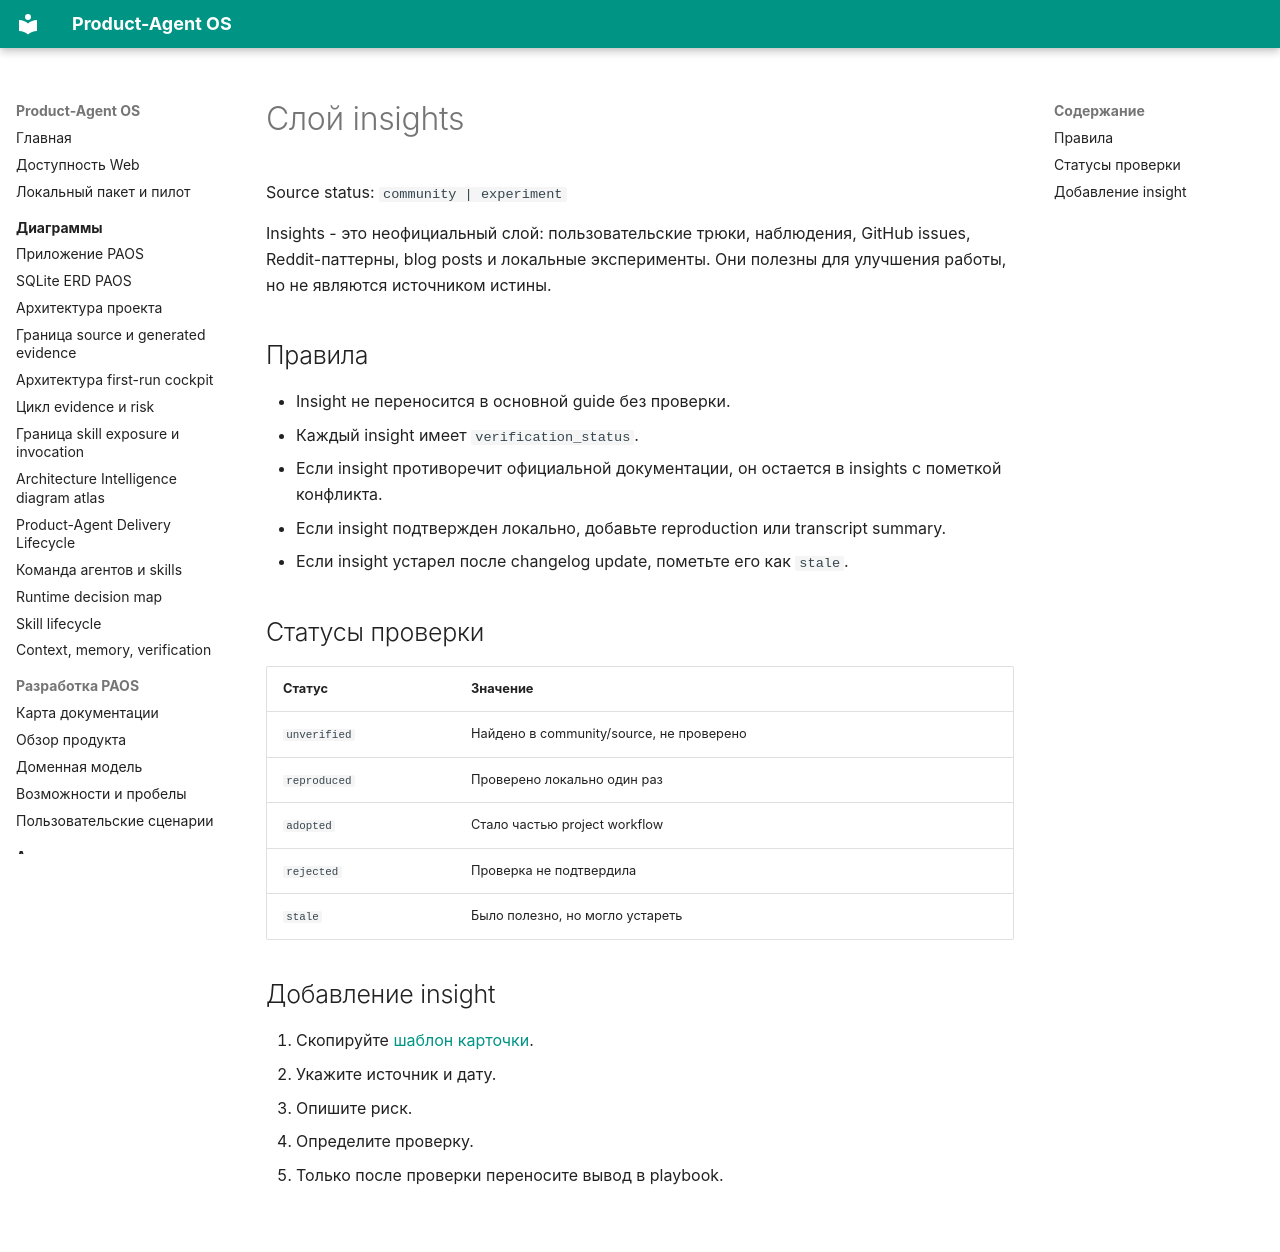

repository: alexroadcaster/product-agent-os · page: insights/index.html · generator: mkdocs

# Слой insights

Source status: `community | experiment`

Insights - это неофициальный слой: пользовательские трюки, наблюдения, GitHub issues, Reddit-паттерны, blog posts и локальные эксперименты. Они полезны для улучшения работы, но не являются источником истины.

## Правила

- Insight не переносится в основной guide без проверки.
- Каждый insight имеет `verification_status`.
- Если insight противоречит официальной документации, он остается в insights с пометкой конфликта.
- Если insight подтвержден локально, добавьте reproduction или transcript summary.
- Если insight устарел после changelog update, пометьте его как `stale`.

## Статусы проверки

| Статус | Значение |
| --- | --- |
| `unverified` | Найдено в community/source, не проверено |
| `reproduced` | Проверено локально один раз |
| `adopted` | Стало частью project workflow |
| `rejected` | Проверка не подтвердила |
| `stale` | Было полезно, но могло устареть |

## Добавление insight

1. Скопируйте [шаблон карточки](insight-card-template.md).
2. Укажите источник и дату.
3. Опишите риск.
4. Определите проверку.
5. Только после проверки переносите вывод в playbook.
